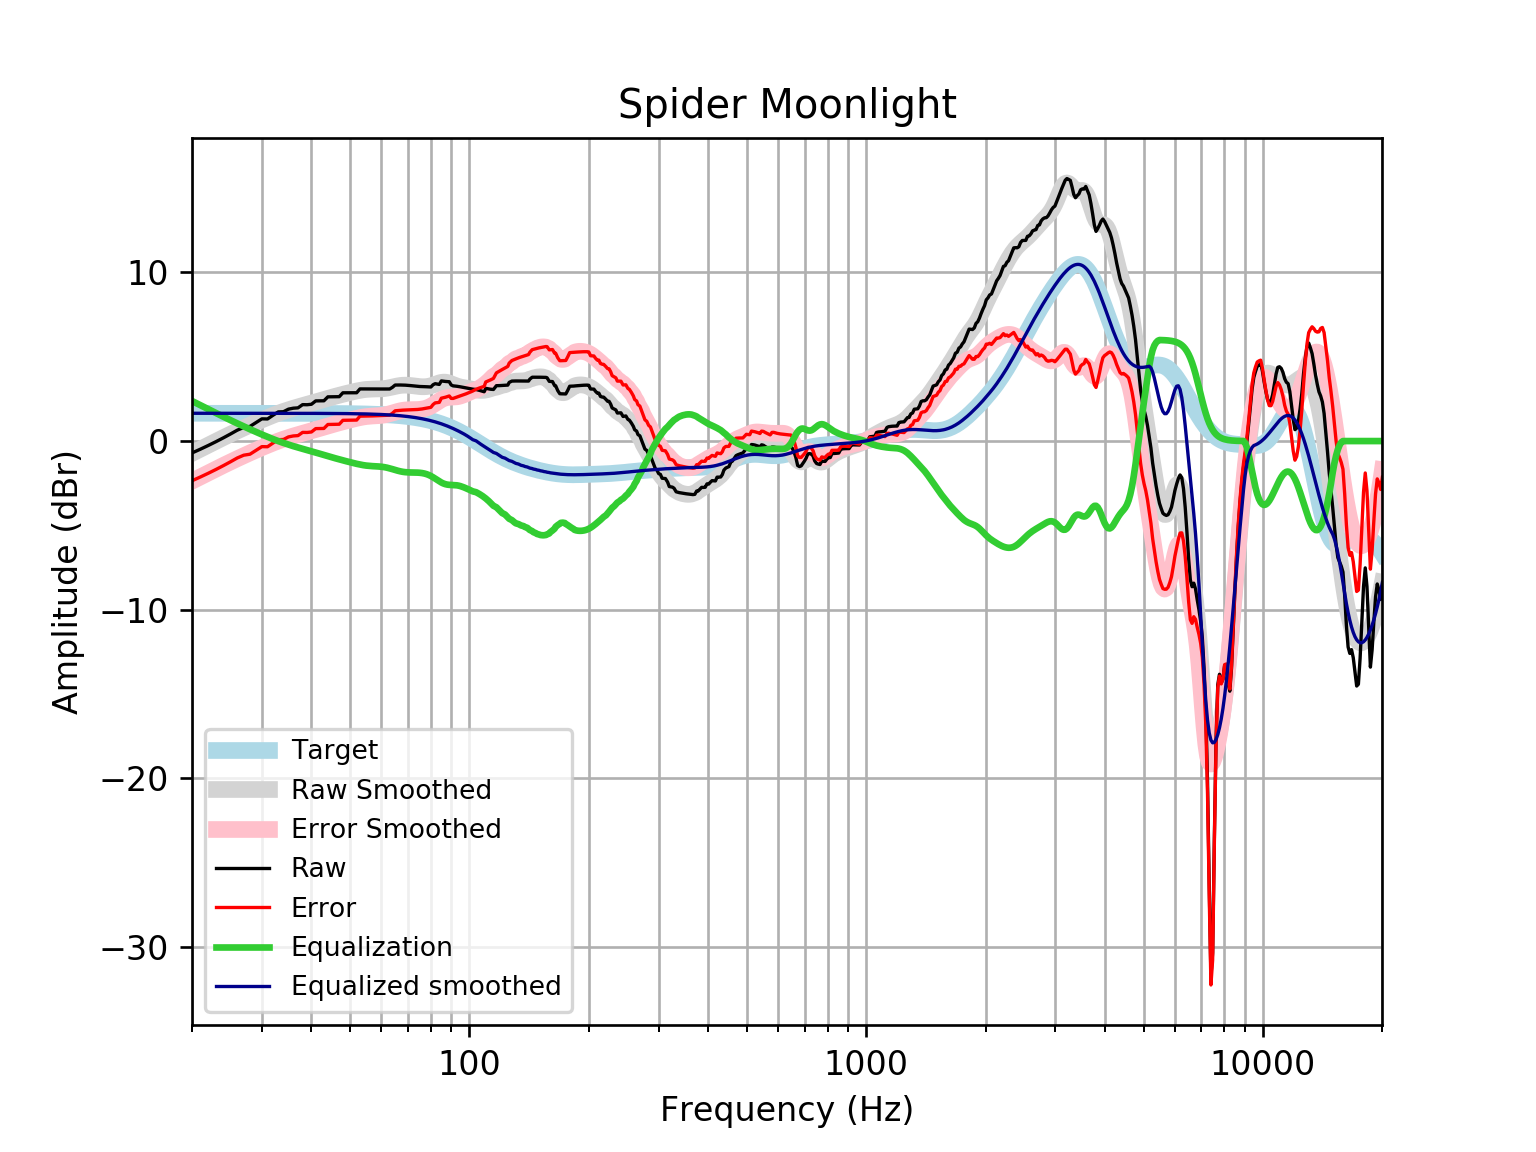

Data behind this chart, as committed beside it:
frequency, raw, error, smoothed, error_smoothed, equalization, equalized_raw, equalized_smoothed, target
20, -0.7048, -2.353, -0.728, -2.376, 2.376, 1.671, 1.648, 1.648
21, -0.4808, -2.129, -0.4761, -2.124, 2.124, 1.643, 1.648, 1.648
22, -0.2565, -1.904, -0.2364, -1.884, 1.884, 1.628, 1.648, 1.648
23, -0.03195, -1.68, -0.008912, -1.657, 1.657, 1.625, 1.648, 1.648
24, 0.1927, -1.455, 0.2064, -1.441, 1.441, 1.634, 1.648, 1.648
25, 0.4178, -1.23, 0.4088, -1.239, 1.239, 1.657, 1.648, 1.648
26, 0.6438, -1.004, 0.5993, -1.048, 1.048, 1.692, 1.648, 1.648
27, 0.8095, -0.8381, 0.7785, -0.869, 0.869, 1.678, 1.648, 1.648
28, 0.8687, -0.7787, 0.9474, -0.7001, 0.7001, 1.569, 1.647, 1.647
29, 1.094, -0.5535, 1.107, -0.5406, 0.5406, 1.634, 1.647, 1.647
30, 1.317, -0.3302, 1.257, -0.3904, 0.3904, 1.707, 1.647, 1.647
31, 1.31, -0.3367, 1.397, -0.2496, 0.2496, 1.56, 1.647, 1.647
32, 1.53, -0.1168, 1.528, -0.1188, 0.1188, 1.649, 1.647, 1.647
33, 1.729, 0.08265, 1.648, 0.001449, -0.001449, 1.728, 1.647, 1.647
34, 1.74, 0.0935, 1.757, 0.111, -0.111, 1.629, 1.646, 1.646
35, 1.892, 0.2462, 1.856, 0.2102, -0.2102, 1.682, 1.646, 1.646
36, 1.949, 0.3033, 1.946, 0.3003, -0.3003, 1.648, 1.645, 1.645
37, 1.969, 0.324, 2.028, 0.383, -0.383, 1.586, 1.645, 1.645
38, 2.16, 0.5152, 2.105, 0.4606, -0.4606, 1.699, 1.644, 1.644
39, 2.154, 0.5103, 2.179, 0.5351, -0.5351, 1.619, 1.644, 1.644
40, 2.182, 0.5392, 2.251, 0.6081, -0.6081, 1.574, 1.643, 1.643
41, 2.38, 0.7382, 2.323, 0.6807, -0.6807, 1.7, 1.642, 1.642
42, 2.384, 0.7426, 2.394, 0.7528, -0.7528, 1.631, 1.641, 1.641
43, 2.388, 0.7485, 2.464, 0.824, -0.824, 1.564, 1.64, 1.64
44, 2.621, 0.9826, 2.532, 0.8933, -0.8933, 1.728, 1.639, 1.639
45, 2.626, 0.9884, 2.597, 0.9601, -0.9601, 1.665, 1.637, 1.637
46, 2.629, 0.9935, 2.659, 1.024, -1.024, 1.605, 1.635, 1.635
47, 2.632, 0.9981, 2.718, 1.084, -1.084, 1.547, 1.634, 1.633
48, 2.862, 1.23, 2.774, 1.142, -1.142, 1.72, 1.631, 1.631
49, 2.864, 1.235, 2.827, 1.198, -1.198, 1.666, 1.629, 1.629
50, 2.865, 1.239, 2.877, 1.251, -1.251, 1.614, 1.626, 1.626
51, 2.865, 1.242, 2.925, 1.302, -1.302, 1.563, 1.623, 1.623
52, 2.865, 1.245, 2.969, 1.349, -1.349, 1.515, 1.62, 1.62
53, 3.091, 1.475, 3.008, 1.392, -1.392, 1.7, 1.616, 1.616
54, 3.09, 1.478, 3.039, 1.427, -1.427, 1.663, 1.612, 1.612
55, 3.089, 1.482, 3.061, 1.454, -1.454, 1.635, 1.607, 1.607
56, 3.088, 1.486, 3.076, 1.473, -1.473, 1.615, 1.602, 1.602
57, 3.088, 1.491, 3.083, 1.486, -1.486, 1.601, 1.596, 1.596
58, 3.088, 1.498, 3.087, 1.496, -1.496, 1.592, 1.59, 1.59
59, 3.087, 1.504, 3.09, 1.507, -1.507, 1.581, 1.583, 1.583
60, 3.087, 1.511, 3.098, 1.522, -1.522, 1.565, 1.576, 1.576
61, 3.086, 1.519, 3.113, 1.545, -1.545, 1.541, 1.568, 1.568
62, 3.086, 1.528, 3.137, 1.578, -1.578, 1.509, 1.559, 1.559
63, 3.088, 1.539, 3.168, 1.619, -1.619, 1.469, 1.549, 1.549
64, 3.187, 1.649, 3.203, 1.665, -1.665, 1.522, 1.538, 1.538
65, 3.321, 1.794, 3.239, 1.712, -1.712, 1.608, 1.527, 1.527
66, 3.323, 1.809, 3.272, 1.757, -1.757, 1.566, 1.514, 1.514
67, 3.323, 1.822, 3.296, 1.795, -1.795, 1.528, 1.501, 1.501
68, 3.32, 1.834, 3.311, 1.824, -1.824, 1.496, 1.486, 1.486
69, 3.314, 1.843, 3.315, 1.844, -1.844, 1.47, 1.471, 1.471
70, 3.303, 1.85, 3.309, 1.856, -1.856, 1.448, 1.454, 1.454
71, 3.29, 1.854, 3.297, 1.861, -1.861, 1.428, 1.436, 1.436
72, 3.275, 1.859, 3.28, 1.864, -1.864, 1.411, 1.416, 1.416
73, 3.259, 1.864, 3.261, 1.866, -1.866, 1.393, 1.395, 1.395
74, 3.245, 1.873, 3.244, 1.871, -1.871, 1.375, 1.373, 1.373
75, 3.235, 1.886, 3.23, 1.88, -1.88, 1.354, 1.349, 1.349
76, 3.228, 1.904, 3.221, 1.897, -1.897, 1.33, 1.324, 1.324
77, 3.223, 1.926, 3.221, 1.923, -1.923, 1.3, 1.297, 1.297
78, 3.22, 1.951, 3.23, 1.961, -1.961, 1.259, 1.269, 1.269
79, 3.215, 1.976, 3.249, 2.01, -2.01, 1.205, 1.239, 1.239
... 553 more rows
